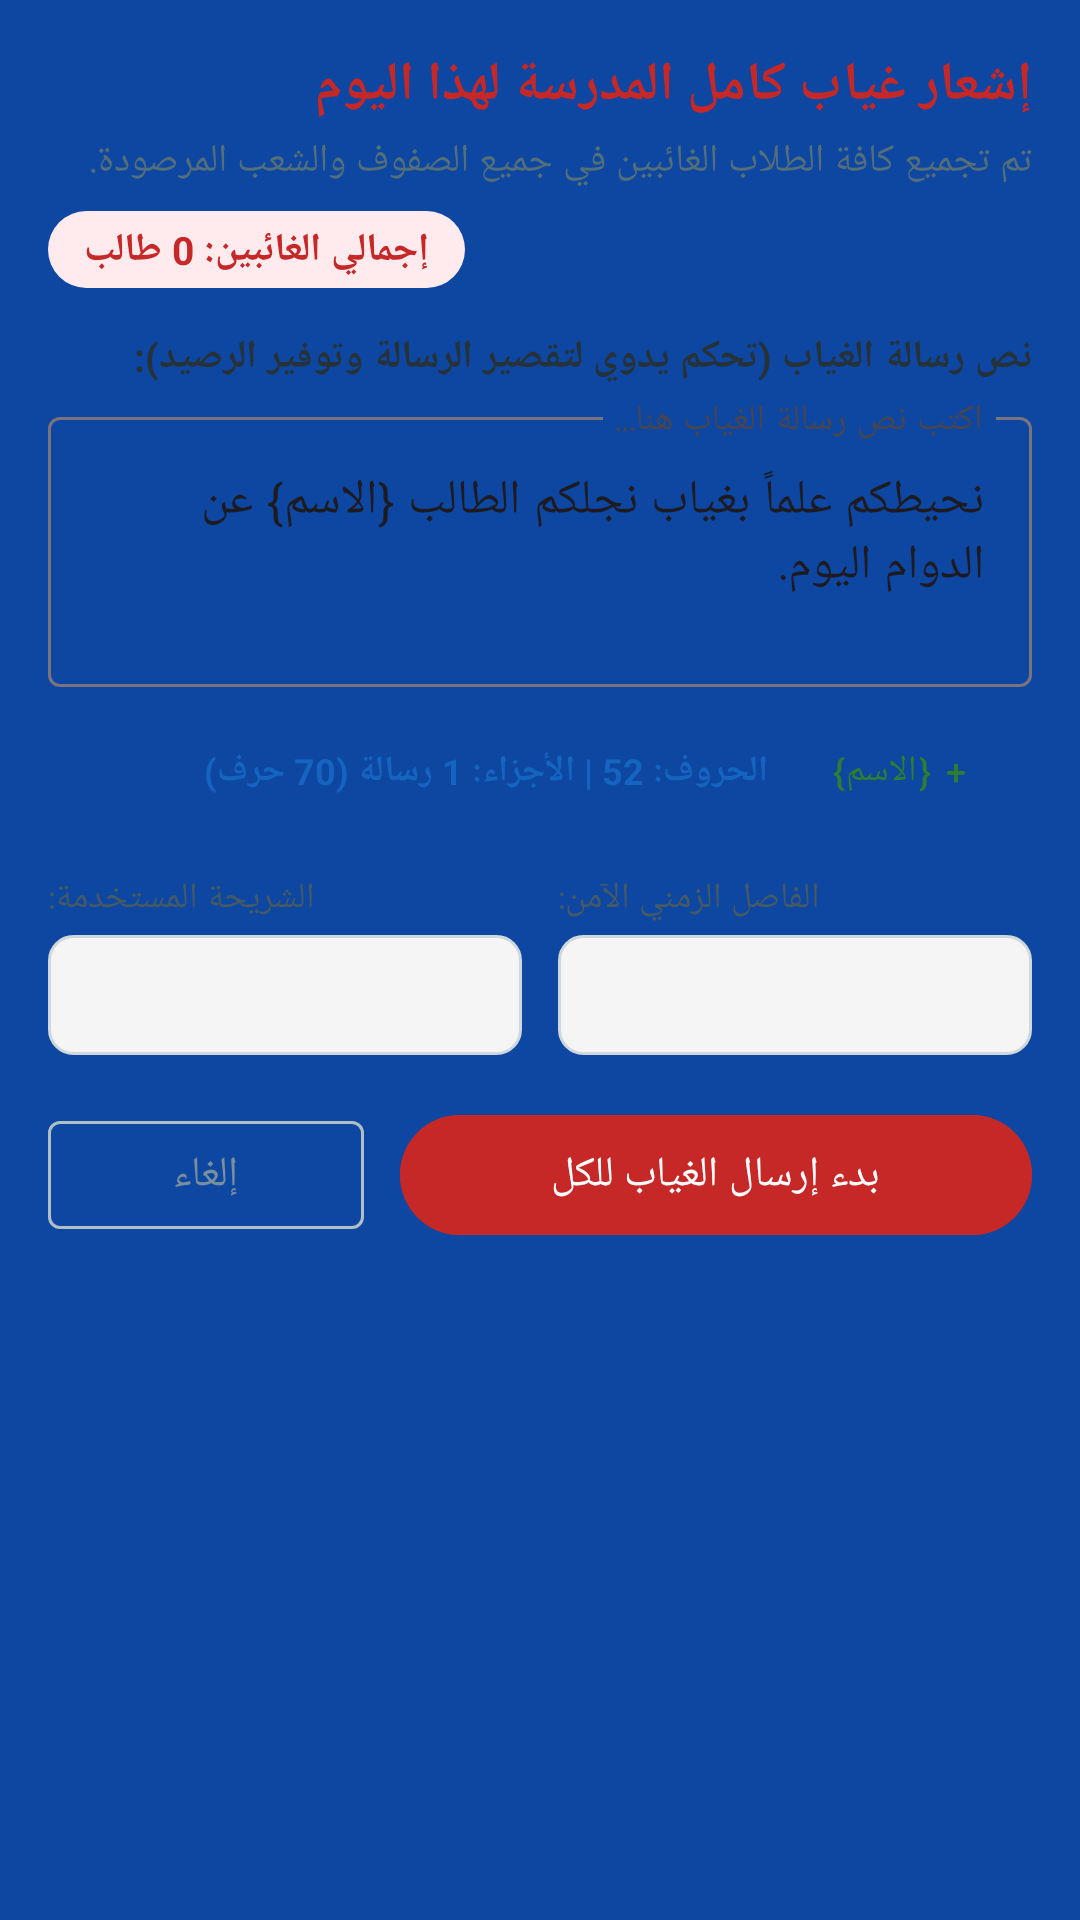

Write the Android layout XML for this screen, with the resource values it uses.
<!-- AndroidManifest.xml: application theme Theme.RaselSMS -->
<!-- res/layout/dialog_all_school_absent.xml -->
<?xml version="1.0" encoding="utf-8"?>
<ScrollView xmlns:android="http://schemas.android.com/apk/res/android"
    xmlns:app="http://schemas.android.com/apk/res-auto"
    android:layout_width="match_parent"
    android:layout_height="wrap_content"
    android:padding="16dp">

    <LinearLayout
        android:layout_width="match_parent"
        android:layout_height="wrap_content"
        android:orientation="vertical">

        <TextView
            android:id="@+id/tvModalTitle"
            android:layout_width="match_parent"
            android:layout_height="wrap_content"
            android:text="إشعار غياب كامل المدرسة لهذا اليوم"
            android:textColor="#C62828"
            android:textSize="18sp"
            android:textStyle="bold" />

        <TextView
            android:id="@+id/tvModalSub"
            android:layout_width="match_parent"
            android:layout_height="wrap_content"
            android:layout_marginTop="4dp"
            android:text="تم تجميع كافة الطلاب الغائبين في جميع الصفوف والشعب المرصودة."
            android:textColor="#546E7A"
            android:textSize="13sp" />

        <TextView
            android:id="@+id/tvAbsentSummaryBadge"
            android:layout_width="wrap_content"
            android:layout_height="wrap_content"
            android:layout_marginTop="8dp"
            android:background="@drawable/badge_bg"
            android:backgroundTint="#FFEBEE"
            android:paddingStart="12dp"
            android:paddingTop="4dp"
            android:paddingEnd="12dp"
            android:paddingBottom="4dp"
            android:text="إجمالي الغائبين: 0 طالب"
            android:textColor="#C62828"
            android:textSize="13sp"
            android:textStyle="bold" />

        
        <TextView
            android:layout_width="match_parent"
            android:layout_height="wrap_content"
            android:layout_marginTop="14dp"
            android:text="نص رسالة الغياب (تحكم يدوي لتقصير الرسالة وتوفير الرصيد):"
            android:textColor="#263238"
            android:textSize="13sp"
            android:textStyle="bold" />

        <com.google.android.material.textfield.TextInputLayout
            android:layout_width="match_parent"
            android:layout_height="wrap_content"
            android:layout_marginTop="6dp"
            android:hint="اكتب نص رسالة الغياب هنا..."
            app:boxBackgroundMode="outline">

            <com.google.android.material.textfield.TextInputEditText
                android:id="@+id/etAbsentCustomMessage"
                android:layout_width="match_parent"
                android:layout_height="90dp"
                android:gravity="top|start"
                android:inputType="textMultiLine"
                android:text="نحيطكم علماً بغياب نجلكم الطالب {الاسم} عن الدوام اليوم." />
        </com.google.android.material.textfield.TextInputLayout>

        
        <LinearLayout
            android:layout_width="match_parent"
            android:layout_height="wrap_content"
            android:layout_marginTop="4dp"
            android:orientation="horizontal"
            android:gravity="center_vertical">

            <TextView
                android:id="@+id/tvAbsentCharCount"
                android:layout_width="0dp"
                android:layout_height="wrap_content"
                android:layout_weight="1"
                android:text="الحروف: 52 | الأجزاء: 1 رسالة (70 حرف)"
                android:textColor="#1565C0"
                android:textSize="12sp"
                android:textStyle="bold" />

            <com.google.android.material.button.MaterialButton
                android:id="@+id/btnInsertNamePlaceholder"
                style="@style/Widget.MaterialComponents.Button.TextButton"
                android:layout_width="wrap_content"
                android:layout_height="wrap_content"
                android:text="+ {الاسم}"
                android:textColor="#2E7D32"
                android:textSize="12sp" />
        </LinearLayout>

        
        <LinearLayout
            android:layout_width="match_parent"
            android:layout_height="wrap_content"
            android:layout_marginTop="10dp"
            android:orientation="horizontal">

            <LinearLayout
                android:layout_width="0dp"
                android:layout_height="wrap_content"
                android:layout_weight="1"
                android:layout_marginEnd="6dp"
                android:orientation="vertical">

                <TextView
                    android:layout_width="wrap_content"
                    android:layout_height="wrap_content"
                    android:text="الشريحة المستخدمة:"
                    android:textColor="#455A64"
                    android:textSize="12sp" />

                <Spinner
                    android:id="@+id/spnModalSim"
                    android:layout_width="match_parent"
                    android:layout_height="40dp"
                    android:layout_marginTop="4dp"
                    android:background="@drawable/rounded_edittext" />
            </LinearLayout>

            <LinearLayout
                android:layout_width="0dp"
                android:layout_height="wrap_content"
                android:layout_weight="1"
                android:layout_marginStart="6dp"
                android:orientation="vertical">

                <TextView
                    android:layout_width="wrap_content"
                    android:layout_height="wrap_content"
                    android:text="الفاصل الزمني الآمن:"
                    android:textColor="#455A64"
                    android:textSize="12sp" />

                <Spinner
                    android:id="@+id/spnModalDelay"
                    android:layout_width="match_parent"
                    android:layout_height="40dp"
                    android:layout_marginTop="4dp"
                    android:background="@drawable/rounded_edittext" />
            </LinearLayout>
        </LinearLayout>

        
        <LinearLayout
            android:layout_width="match_parent"
            android:layout_height="wrap_content"
            android:layout_marginTop="16dp"
            android:orientation="horizontal">

            <com.google.android.material.button.MaterialButton
                android:id="@+id/btnCancelModal"
                style="@style/Widget.MaterialComponents.Button.OutlinedButton"
                android:layout_width="0dp"
                android:layout_height="wrap_content"
                android:layout_weight="1"
                android:layout_marginEnd="6dp"
                android:text="إلغاء"
                android:textColor="#78909C"
                app:strokeColor="#B0BEC5" />

            <com.google.android.material.button.MaterialButton
                android:id="@+id/btnStartSendingAbsent"
                android:layout_width="0dp"
                android:layout_height="wrap_content"
                android:layout_weight="2"
                android:layout_marginStart="6dp"
                android:backgroundTint="#C62828"
                android:text="بدء إرسال الغياب للكل"
                android:textColor="#FFFFFF" />
        </LinearLayout>
    </LinearLayout>
</ScrollView>
<!-- resources referenced by this layout -->
<resources>
  <!-- drawable badge_bg (drawable) -->
  <?xml version="1.0" encoding="utf-8"?>
  <shape xmlns:android="http://schemas.android.com/apk/res/android"
      android:shape="rectangle">
      <corners android:radius="16dp" />
      <solid android:color="#ECEFF1" />
  </shape>
  <!-- drawable rounded_edittext (drawable) -->
  <?xml version="1.0" encoding="utf-8"?>
  <shape xmlns:android="http://schemas.android.com/apk/res/android"
      android:shape="rectangle">
      <corners android:radius="8dp" />
      <solid android:color="#F5F5F5" />
      <stroke android:width="1dp" android:color="#CFD8DC" />
  </shape>
  <style name="Theme.RaselSMS" parent="Theme.Material3.DayNight.NoActionBar">
          
          <item name="colorPrimary">@color/primary</item>
          <item name="colorPrimaryVariant">@color/primary_variant</item>
          <item name="colorOnPrimary">@color/surface</item>
          
          <item name="colorSecondary">@color/secondary</item>
          <item name="colorSecondaryVariant">@color/secondary_variant</item>
          <item name="colorOnSecondary">@color/surface</item>
          
          <item name="android:statusBarColor">@color/primary</item>
          <item name="android:windowLightStatusBar">false</item>
          
          <item name="android:windowBackground">@color/background</item>
      </style>
  <color name="primary">#0D47A1</color>
  <color name="primary_variant">#0A3880</color>
  <color name="surface">#FFFFFF</color>
  <color name="secondary">#E65100</color>
  <color name="secondary_variant">#BF360C</color>
  <color name="background">#0D47A1</color>
</resources>
